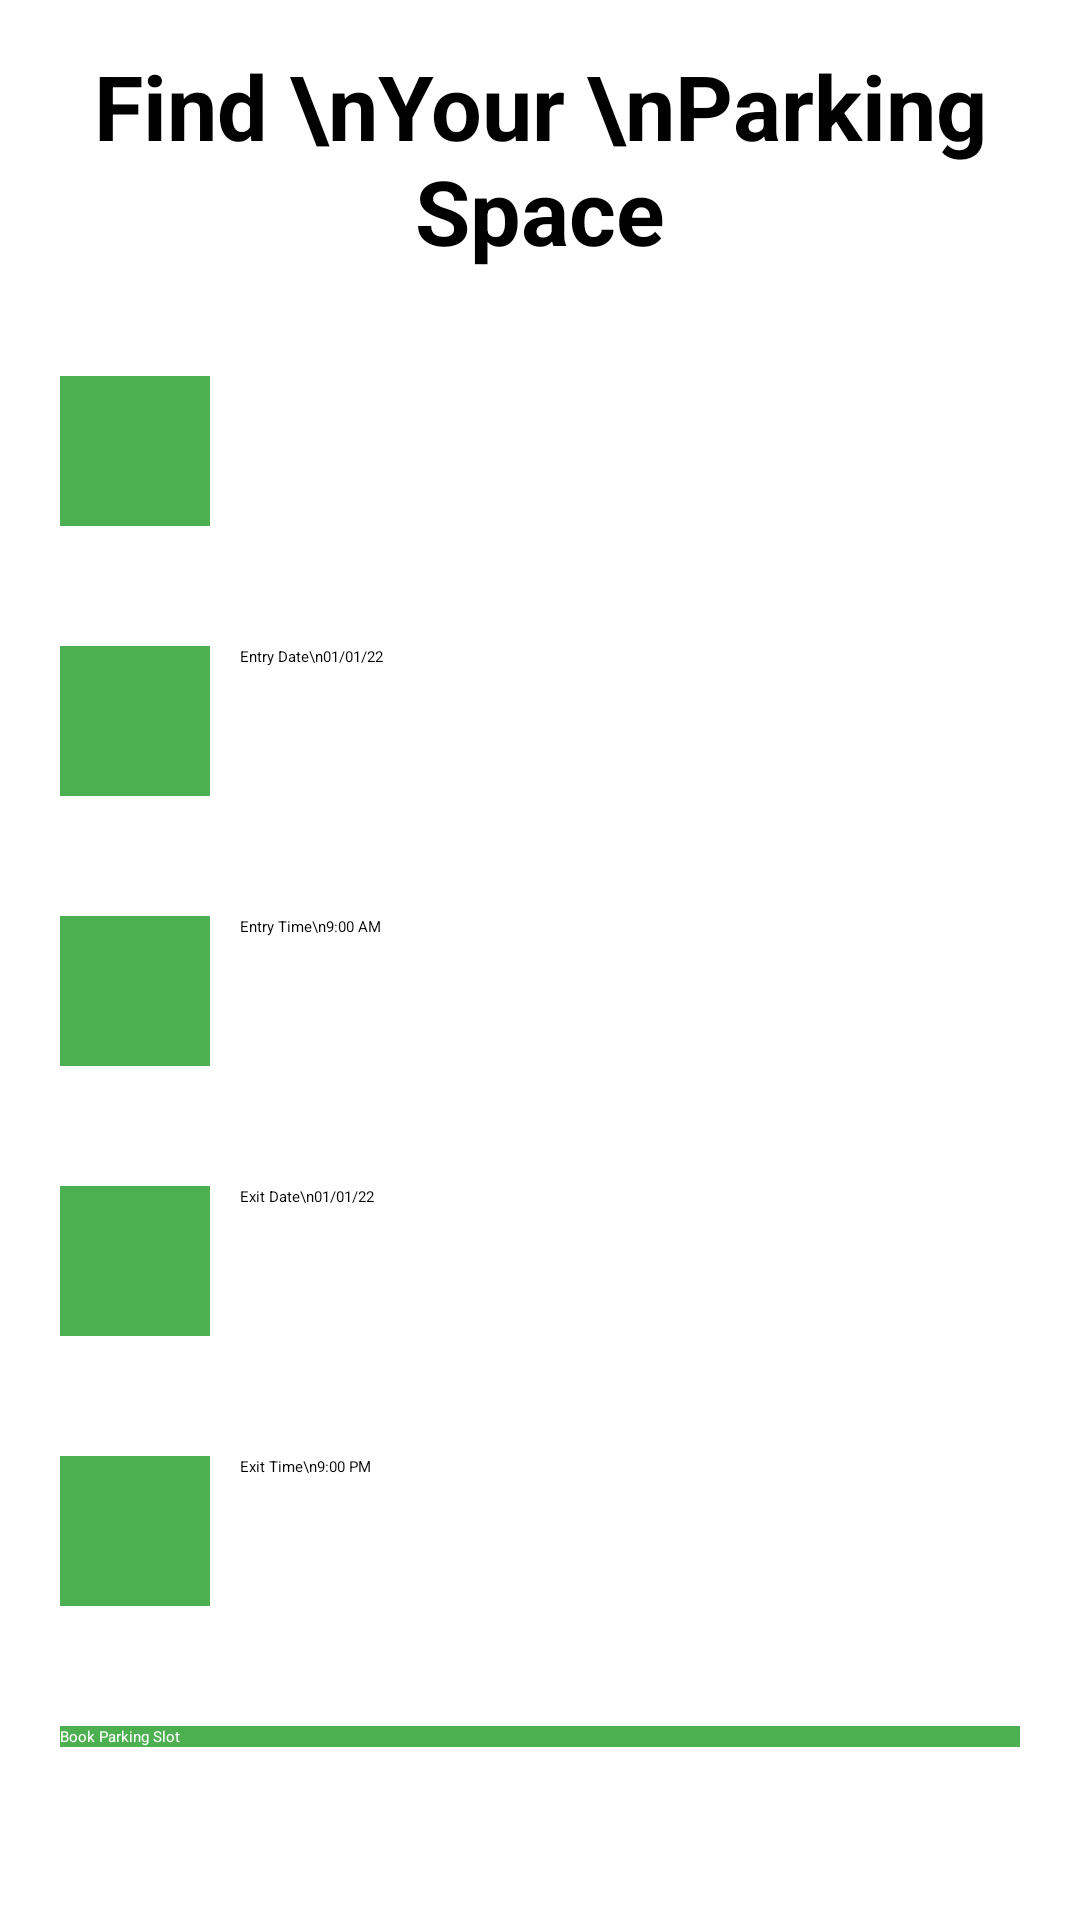

Reconstruct the res/layout file that produces this screen, plus the resources it refers to.
<!-- AndroidManifest.xml: application theme Theme.Parking -->
<!-- res/layout/activity_main2.xml -->
<?xml version="1.0" encoding="utf-8"?>
<LinearLayout
    xmlns:android="http://schemas.android.com/apk/res/android"
    xmlns:app="http://schemas.android.com/apk/res-auto"
    xmlns:tools="http://schemas.android.com/tools"
    android:layout_width="match_parent"
    android:layout_height="match_parent"
    android:orientation="vertical"
    tools:context=".MainActivity2">

    <TextView
        android:layout_width="match_parent"
        android:layout_height="wrap_content"
        android:text="Find \nYour \nParking Space"
        android:textSize="30sp"
        android:textColor="@color/black"
        android:gravity="center"
        android:padding="15dp"
        android:textStyle="bold"/>

    <LinearLayout
        android:layout_width="match_parent"
        android:layout_height="50dp"
        android:orientation="horizontal"
        android:background="@color/yellow"
        android:layout_margin="20dp">

        <ImageView
            android:layout_width="50dp"
            android:layout_height="match_parent"
            android:backgroundTint="#4CAF50"
            android:background="@color/teal_200"
            android:padding="5dp"/>

        <Spinner
            android:id="@+id/location_spinner"
            android:layout_width="match_parent"
            android:layout_height="0dp"
            android:layout_marginLeft="10dp"
            android:background="@color/yellow"
            android:layout_weight="1"/>

    </LinearLayout>
    <LinearLayout
        android:layout_width="match_parent"
        android:layout_height="50dp"
        android:orientation="horizontal"
        android:background="@color/yellow"
        android:id="@+id/entry_date_picker"
        android:layout_margin="20dp">

        <ImageView
            android:layout_width="50dp"
            android:layout_height="match_parent"
            android:padding="5dp"
            android:backgroundTint="#4CAF50"
            android:background="@color/teal_200"/>

        <TextView
            android:layout_width="match_parent"
            android:layout_height="match_parent"
            android:gravity="left"
            android:id="@+id/entry_date_view"
            android:layout_marginLeft="10dp"
            android:text="Entry Date\n01/01/22"
            android:textColor="@color/black" />

    </LinearLayout>
    <LinearLayout
        android:layout_width="match_parent"
        android:layout_height="50dp"
        android:orientation="horizontal"
        android:background="@color/yellow"
        android:id="@+id/entry_time_picker"
        android:layout_margin="20dp">

        <ImageView
            android:layout_width="50dp"
            android:padding="5dp"
            android:backgroundTint="#4CAF50"
            android:background="@color/teal_200"
            android:layout_height="match_parent"/>

        <TextView
            android:layout_width="match_parent"
            android:layout_height="match_parent"
            android:gravity="left"
            android:id="@+id/entry_time_view"
            android:layout_marginLeft="10dp"
            android:text="Entry Time\n9:00 AM"
            android:textColor="@color/black" />

    </LinearLayout>
    <LinearLayout
        android:layout_width="match_parent"
        android:layout_height="50dp"
        android:orientation="horizontal"
        android:background="@color/yellow"
        android:id="@+id/exit_date_picker"
        android:layout_margin="20dp">

        <ImageView
            android:layout_width="50dp"
            android:padding="5dp"
            android:backgroundTint="#4CAF50"
            android:background="@color/teal_200"
            android:layout_height="match_parent"/>

        <TextView
            android:layout_width="match_parent"
            android:layout_height="match_parent"
            android:gravity="left"
            android:id="@+id/exit_date_view"
            android:layout_marginLeft="10dp"
            android:text="Exit Date\n01/01/22"
            android:textColor="@color/black" />

    </LinearLayout>
    <LinearLayout
        android:layout_width="match_parent"
        android:layout_height="50dp"
        android:id="@+id/exit_time_picker"
        android:orientation="horizontal"
        android:background="@color/yellow"
        android:layout_margin="20dp">

        <ImageView
            android:layout_width="50dp"
            android:padding="5dp"
            android:backgroundTint="#4CAF50"
            android:background="@color/teal_200"
            android:layout_height="match_parent"/>

        <TextView
            android:layout_width="match_parent"
            android:layout_height="match_parent"
            android:gravity="left"
            android:id="@+id/exit_time_view"
            android:layout_marginLeft="10dp"
            android:text="Exit Time\n9:00 PM"
            android:textColor="@color/black" />

    </LinearLayout>

    <Button
        android:id="@+id/book_parking_button"
        android:layout_width="match_parent"
        android:layout_height="wrap_content"
        android:background="#4CAF50"
        android:textColor="@color/white"
        android:text="Book Parking Slot"
        android:layout_margin="20dp"/>


</LinearLayout>
<!-- resources referenced by this layout -->
<resources>
  <style name="Theme.Parking" parent="Theme.AppCompat.Light.NoActionBar">
          
          <item name="colorPrimary">@color/purple_200</item>
          <item name="colorPrimaryVariant">@color/purple_700</item>
          <item name="colorOnPrimary">@color/black</item>
          
          <item name="colorSecondary">@color/teal_200</item>
          <item name="colorSecondaryVariant">@color/teal_200</item>
          <item name="colorOnSecondary">@color/black</item>
          
          <item name="android:statusBarColor" tools:targetApi="l">?attr/colorPrimaryVariant</item>
          
      </style>
  <!-- not gathered from this repository: default colours our renderer supplied (Android Studio template values) -->
  <color name="purple_200">#FFBB86FC</color>
  <color name="purple_700">#FF3700B3</color>
  <color name="teal_200">#FF03DAC5</color>
  <color name="black">#FF000000</color>
  <color name="white">#FFFFFFFF</color>
</resources>
